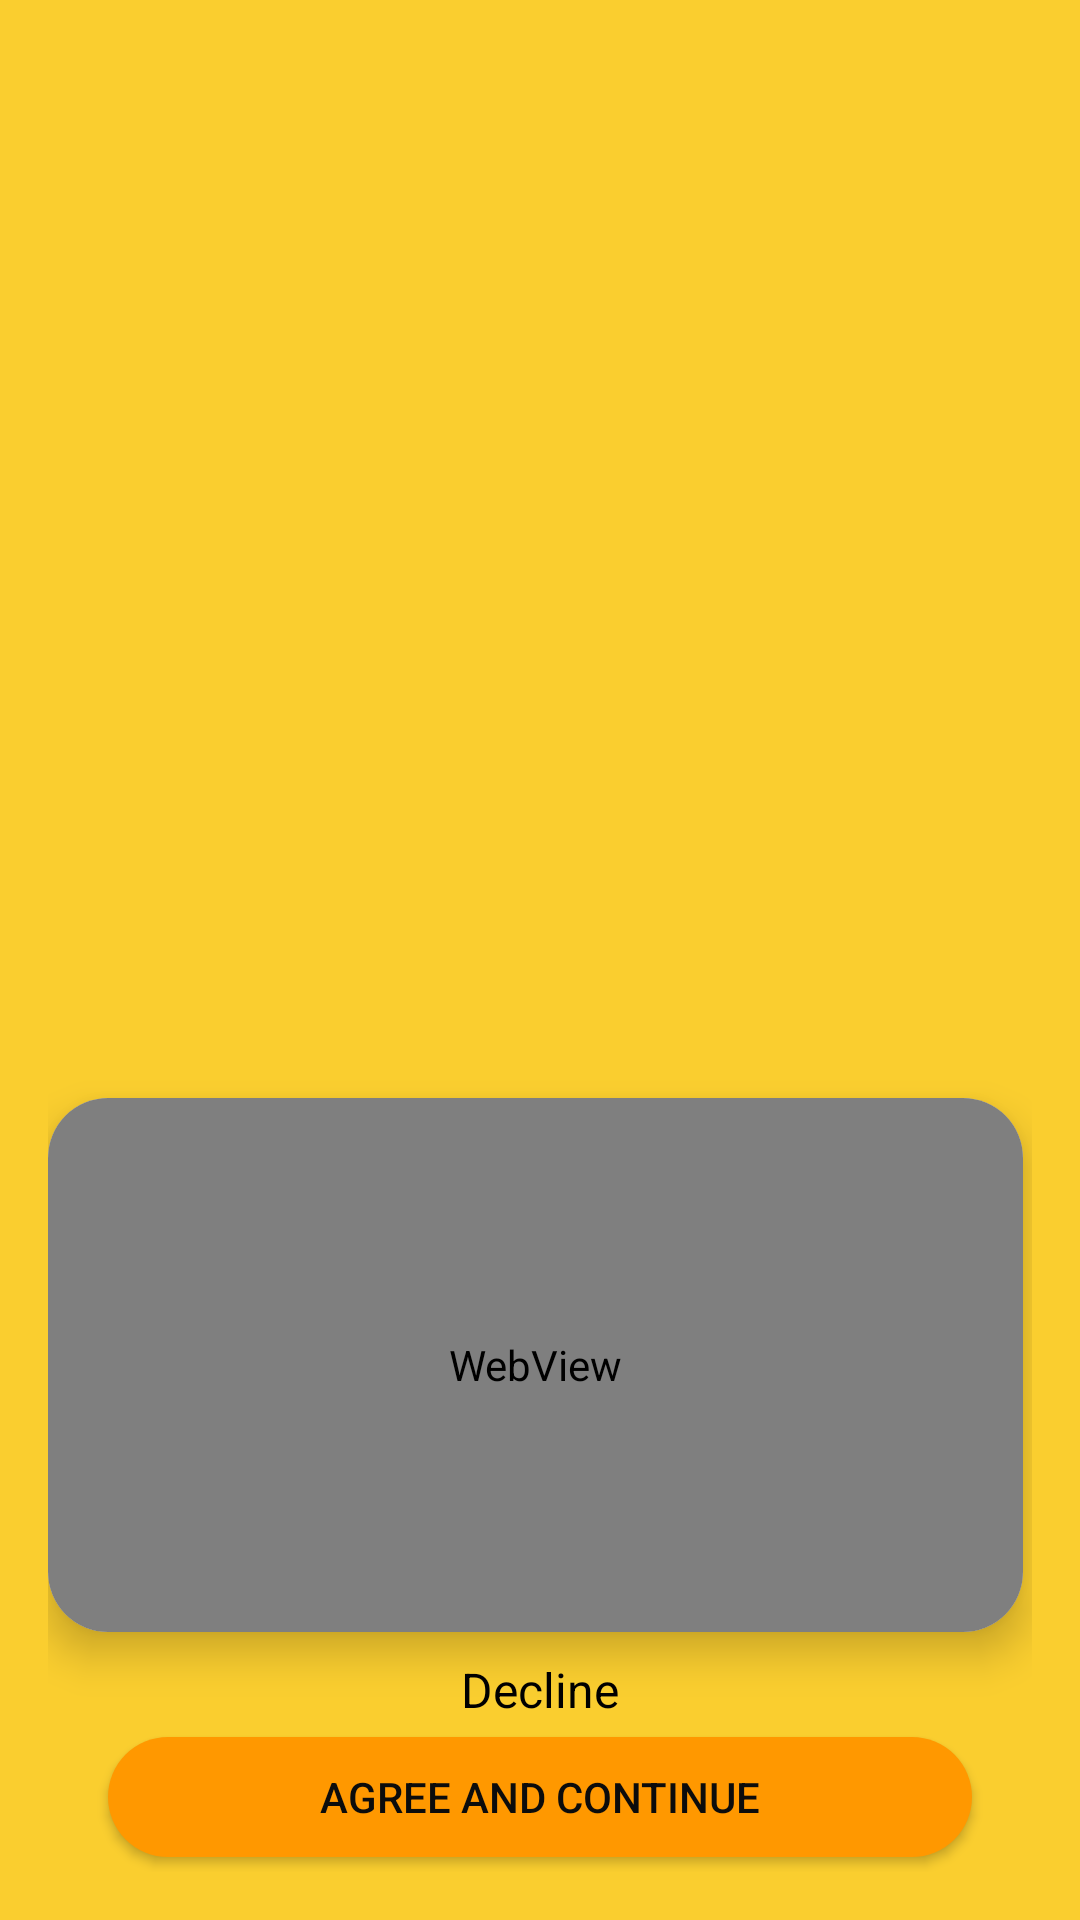

The Android layout XML behind this screen, and the referenced resources:
<!-- AndroidManifest.xml: application theme AppTheme -->
<!-- res/layout/activity_mp_userview.xml -->
<?xml version="1.0" encoding="utf-8"?>
<RelativeLayout xmlns:android="http://schemas.android.com/apk/res/android"

    xmlns:app="http://schemas.android.com/apk/res-auto"
    xmlns:tools="http://schemas.android.com/tools"
    android:layout_width="match_parent"
    android:layout_height="match_parent"
    android:contextClickable="false"
    android:padding="16dp"
    android:background="#face2f"
    tools:context=".mpUserview">

    <ImageView
        android:id="@+id/imageView2"
        android:layout_width="190dp"
        android:layout_height="164dp"
        android:layout_alignParentStart="true"
        android:layout_alignParentEnd="true"
        android:layout_alignParentBottom="true"
        android:layout_centerVertical="true"
        android:layout_marginHorizontal="25sp"
        android:layout_marginStart="120dp"
        android:layout_marginEnd="120dp"
        android:layout_marginBottom="446dp"
        tools:srcCompat="@drawable/logo" />

    <androidx.cardview.widget.CardView
        android:id="@+id/MoonPrincess"
        android:layout_width="match_parent"
        android:layout_height="match_parent"
        android:layout_marginTop="350dp"
        android:layout_marginEnd="3dp"
        android:layout_marginBottom="80sp"
        android:layout_alignParentStart="true"
        android:layout_alignParentTop="true"
        android:layout_alignParentEnd="true"
        android:layout_alignParentBottom="true"
        app:cardCornerRadius="20dp"
        app:cardElevation="8dp">

        <WebView
            android:id="@+id/webView"
            android:layout_width="match_parent"
            android:layout_height="match_parent"
            app:cardCornerRadius="20dp"
            app:cardElevation="8dp" />

    </androidx.cardview.widget.CardView>

    
    <Button
        android:id="@+id/btnaccept"
        android:layout_width="377dp"
        android:layout_height="40dp"
        android:layout_alignParentStart="true"
        android:layout_alignParentBottom="true"
        android:layout_marginHorizontal="20sp"
        android:layout_marginBottom="5sp"
        android:text="Agree and Continue"
        android:textColor="#0C0C0C"
        android:background="@drawable/roundedbutton" />

    
    <TextView
        android:id="@+id/tvdecline"
        android:layout_width="match_parent"
        android:layout_height="wrap_content"
        android:layout_alignParentStart="true"
        android:layout_alignParentBottom="true"
        android:layout_centerVertical="true"
        android:layout_marginHorizontal="25sp"
        android:layout_marginBottom="50sp"
        android:text="Decline"
        android:textAlignment="center"
        android:textSize="16sp" />


</RelativeLayout>
<!-- resources referenced by this layout -->
<resources>
  <!-- drawable logo: png bitmap (drawable, 131015 bytes) -->
  <!-- drawable roundedbutton (drawable) -->
  <?xml version="1.0" encoding="utf-8"?>
  <shape xmlns:android="http://schemas.android.com/apk/res/android">
      <corners android:radius="20dp" /> 
      <solid android:color="#FF9800" /> 
  </shape>
  <style name="AppTheme" parent="Theme.AppCompat.Light.NoActionBar">
          <item name="android:windowBackground">@color/white</item>
          <item name="android:textColor">@color/black</item>
          <item name="android:bottomDark" />
  
          
      </style>
  <color name="white">#FFFFFF</color>
  <color name="black">#000000</color>
</resources>
